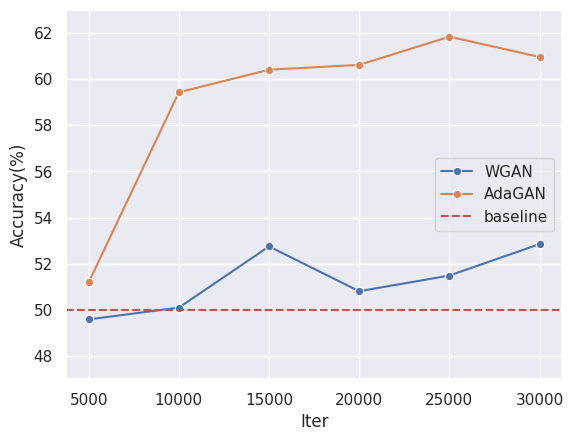

Recreate this plot in Python.
import matplotlib.pyplot as plt
import pandas as pd
import seaborn as sns

sns.set_theme(style='darkgrid')  # 图形主题

plt.rcParams['savefig.dpi'] = 600
plt.rcParams['figure.dpi'] = 600

df = pd.DataFrame()
# df['Iter'] = list(range(5000, 35000, 5000))
df['Iter'] = [5000, 10000, 15000, 20000, 25000, 30000]
print(df['Iter'])
adagan_accu = [51.19, 59.422, 60.40, 60.61, 61.83, 60.95]
wgan_accu = [49.59, 50.10, 52.75, 50.81, 51.49, 52.85]
elist = [1, 2, 3, 4, 5, 6]

df['Accuracy(%)'] = wgan_accu
ax = sns.lineplot(data=df, x='Iter', y='Accuracy(%)', label='WGAN', palette='b', marker='o')

df['Accuracy(%)'] = adagan_accu
# df['Accuracy'] = elist
print(df['Accuracy(%)'])
ax = sns.lineplot(data=df, x='Iter', y='Accuracy(%)', label='AdaGAN', palette='r', marker='o')


ax.axhline(50, ls='--', c='r', label="baseline")
# ax2.axhline(30, ls='--')
ax.set_ylim(47, 63)
plt.legend(loc="best")
plt.savefig('image.jpg', bbox_inches='tight', pad_inches=0.1)
plt.show()




